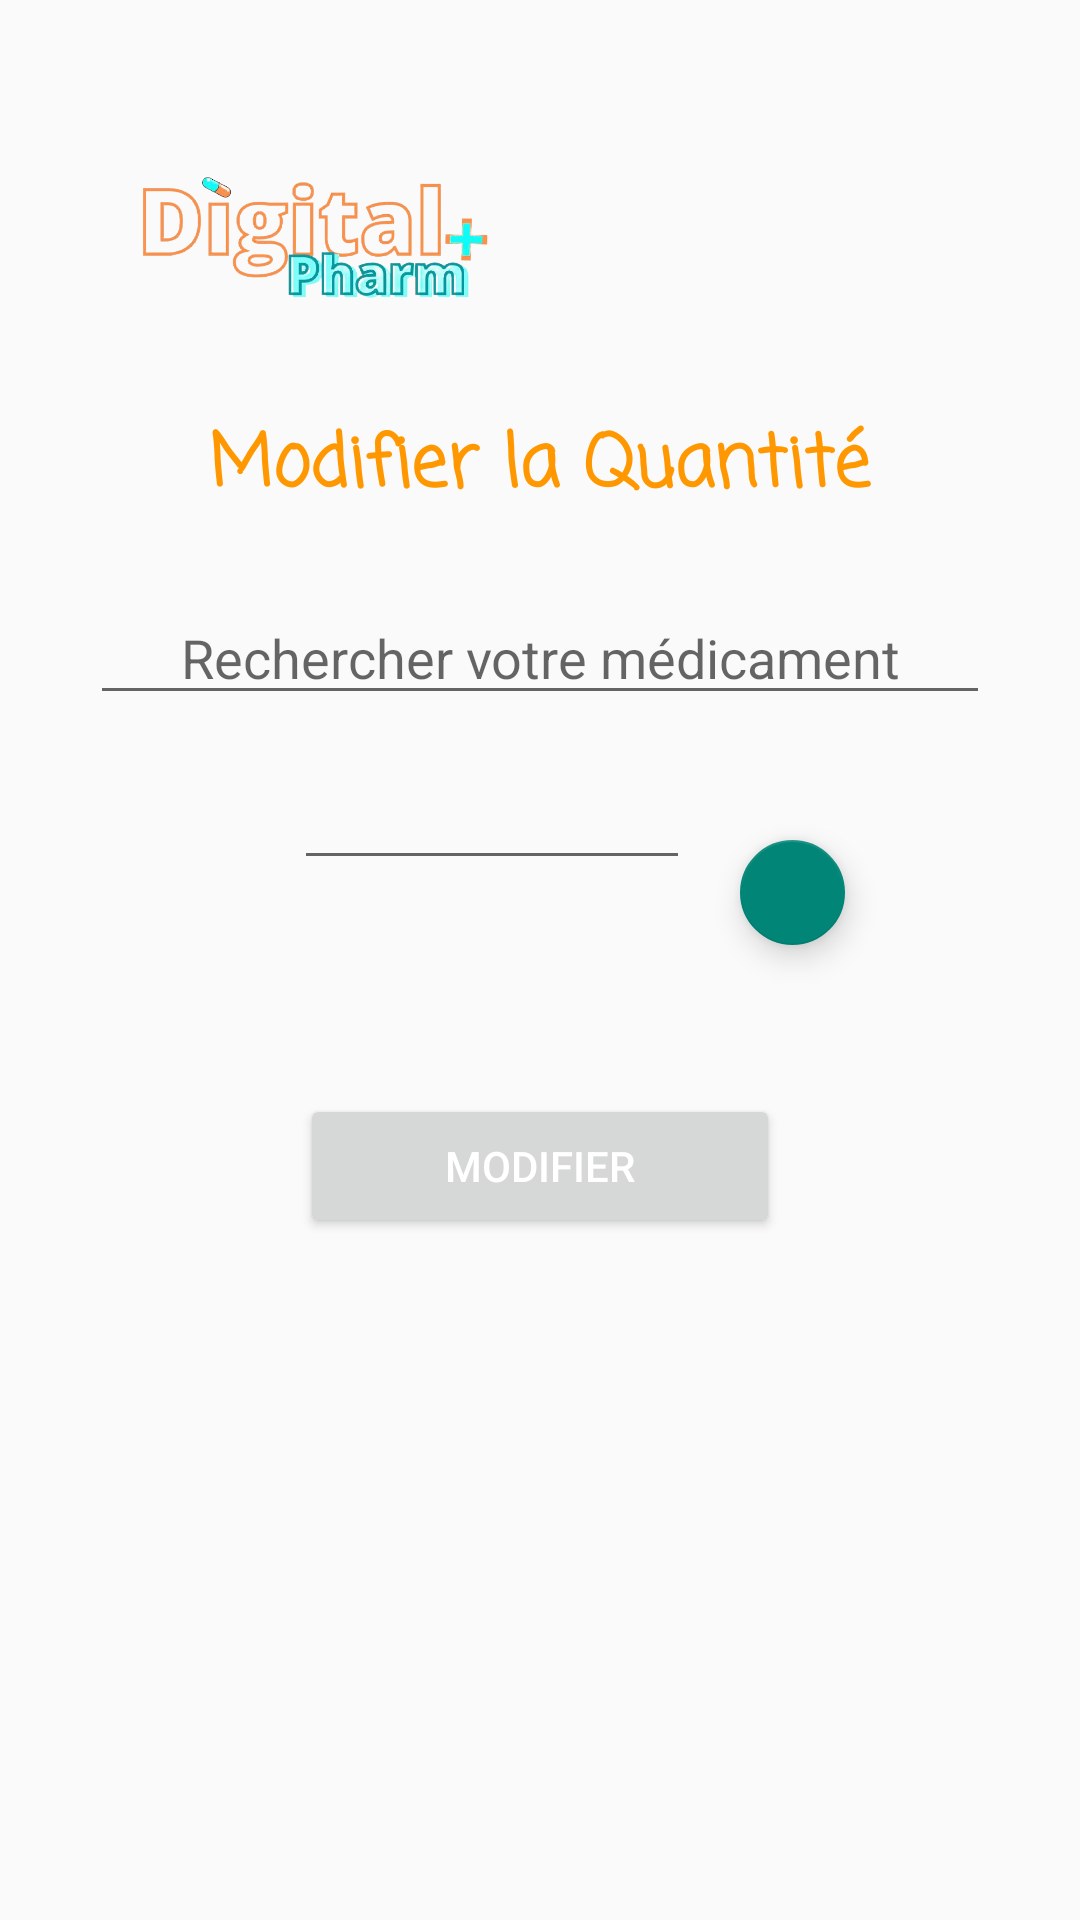

Here is an Android app screen rendered from its layout file. Give the layout XML and the strings, colors and styles it references.
<!-- AndroidManifest.xml: application theme Theme.MyApplication -->
<!-- res/layout/modifier_fragment.xml -->
<?xml version="1.0" encoding="utf-8"?>
<androidx.constraintlayout.widget.ConstraintLayout xmlns:android="http://schemas.android.com/apk/res/android"
    xmlns:app="http://schemas.android.com/apk/res-auto"
    xmlns:tools="http://schemas.android.com/tools"
    android:layout_width="match_parent"
    android:layout_height="match_parent"
    android:background="@mipmap/bg"
    tools:context=".ui.modifier.ModifierFragment">


    <TextView
        android:id="@+id/Nosmedoc"
        android:layout_width="wrap_content"
        android:layout_height="wrap_content"
        android:layout_marginTop="8dp"
        android:layout_weight="1"
        android:fontFamily="casual"
        android:text="Modifier la Quantité"
        android:textColor="#FF9800"
        android:textSize="24sp"
        android:textStyle="bold"
        app:layout_constraintEnd_toEndOf="parent"
        app:layout_constraintStart_toStartOf="parent"
        app:layout_constraintTop_toBottomOf="@+id/imageView" />

    <ImageView
        android:id="@+id/imageView"
        android:layout_width="126dp"
        android:layout_height="101dp"
        android:src="@mipmap/logo"
        app:layout_constraintBottom_toBottomOf="parent"
        app:layout_constraintEnd_toEndOf="parent"
        app:layout_constraintHorizontal_bias="0.178"
        app:layout_constraintStart_toStartOf="parent"
        app:layout_constraintTop_toTopOf="parent"
        app:layout_constraintVertical_bias="0.052" />

    <EditText
        android:id="@+id/inputRecherche"
        android:layout_width="300dp"
        android:layout_height="wrap_content"
        android:ems="20"
        android:gravity="center_horizontal"
        android:hint="Rechercher votre médicament"
        android:inputType="textPersonName"
        android:textAlignment="center"
        app:layout_constraintBottom_toBottomOf="parent"
        app:layout_constraintEnd_toEndOf="parent"
        app:layout_constraintStart_toStartOf="parent"
        app:layout_constraintTop_toBottomOf="@+id/Nosmedoc"
        app:layout_constraintVertical_bias="0.054" />

    <EditText
        android:id="@+id/editTextNumber"
        android:layout_width="132dp"
        android:layout_height="36dp"
        android:layout_marginTop="19dp"
        android:ems="10"
        android:inputType="number"
        app:layout_constraintEnd_toEndOf="parent"
        app:layout_constraintHorizontal_bias="0.43"
        app:layout_constraintStart_toStartOf="parent"
        app:layout_constraintTop_toBottomOf="@+id/inputRecherche" />

    <com.google.android.material.floatingactionbutton.FloatingActionButton
        android:id="@+id/floatingActionButton"
        android:layout_width="35dp"
        android:layout_height="35dp"
        android:layout_marginTop="280dp"
        android:layout_marginEnd="76dp"
        android:layout_marginRight="76dp"
        android:layout_marginBottom="72dp"
        android:clickable="true"
        android:src="@drawable/ic_baseline_add_circle_24"
        app:layout_constraintBottom_toTopOf="@+id/ajout"
        app:layout_constraintEnd_toEndOf="parent"
        app:layout_constraintHorizontal_bias="0.875"
        app:layout_constraintStart_toEndOf="@+id/editTextNumber"
        app:layout_constraintTop_toTopOf="parent" />

    <Button
        android:id="@+id/modif"
        android:layout_width="match_parent"
        android:layout_height="wrap_content"
        android:layout_marginStart="100dp"
        android:layout_marginLeft="100dp"
        android:layout_marginTop="60dp"
        android:layout_marginEnd="100dp"
        android:layout_marginRight="100dp"
        android:shadowColor="#FFFFFF"
        android:text="Modifier"
        android:textColor="#FFFFFF"
        app:layout_constraintBottom_toBottomOf="parent"
        app:layout_constraintEnd_toEndOf="parent"
        app:layout_constraintHorizontal_bias="1.0"
        app:layout_constraintStart_toStartOf="parent"
        app:layout_constraintTop_toBottomOf="@+id/editTextNumber"
        app:layout_constraintVertical_bias="0.047" />

</androidx.constraintlayout.widget.ConstraintLayout>
<!-- resources referenced by this layout -->
<resources>
  <!-- mipmap logo: png bitmap (mipmap-xxhdpi, 131339 bytes) -->
  <style name="Theme.MyApplication" parent="Theme.MaterialComponents.Light.NoActionBar.Bridge">
          
          <item name="colorSecondary">@color/purple_500</item>
          <item name="colorPrimaryVariant">@color/purple_700</item>
          <item name="colorOnPrimary">@color/white</item>
          
          <item name="colorPrimary">@color/teal_200</item>
          <item name="colorSecondaryVariant">@color/teal_700</item>
          <item name="colorOnSecondary">@color/black</item>
          
          <item name="android:statusBarColor" tools:targetApi="l">?attr/colorPrimaryVariant</item>
          
          <item name="windowActionBar">false</item>
          <item name="windowNoTitle">true</item>
      </style>
  <!-- not gathered from this repository: default colours our renderer supplied (Android Studio template values) -->
  <color name="purple_500">#FF6200EE</color>
  <color name="purple_700">#FF3700B3</color>
  <color name="teal_200">#FF03DAC5</color>
  <color name="teal_700">#FF018786</color>
  <color name="black">#FF000000</color>
  <color name="white">#FFFFFFFF</color>
</resources>
